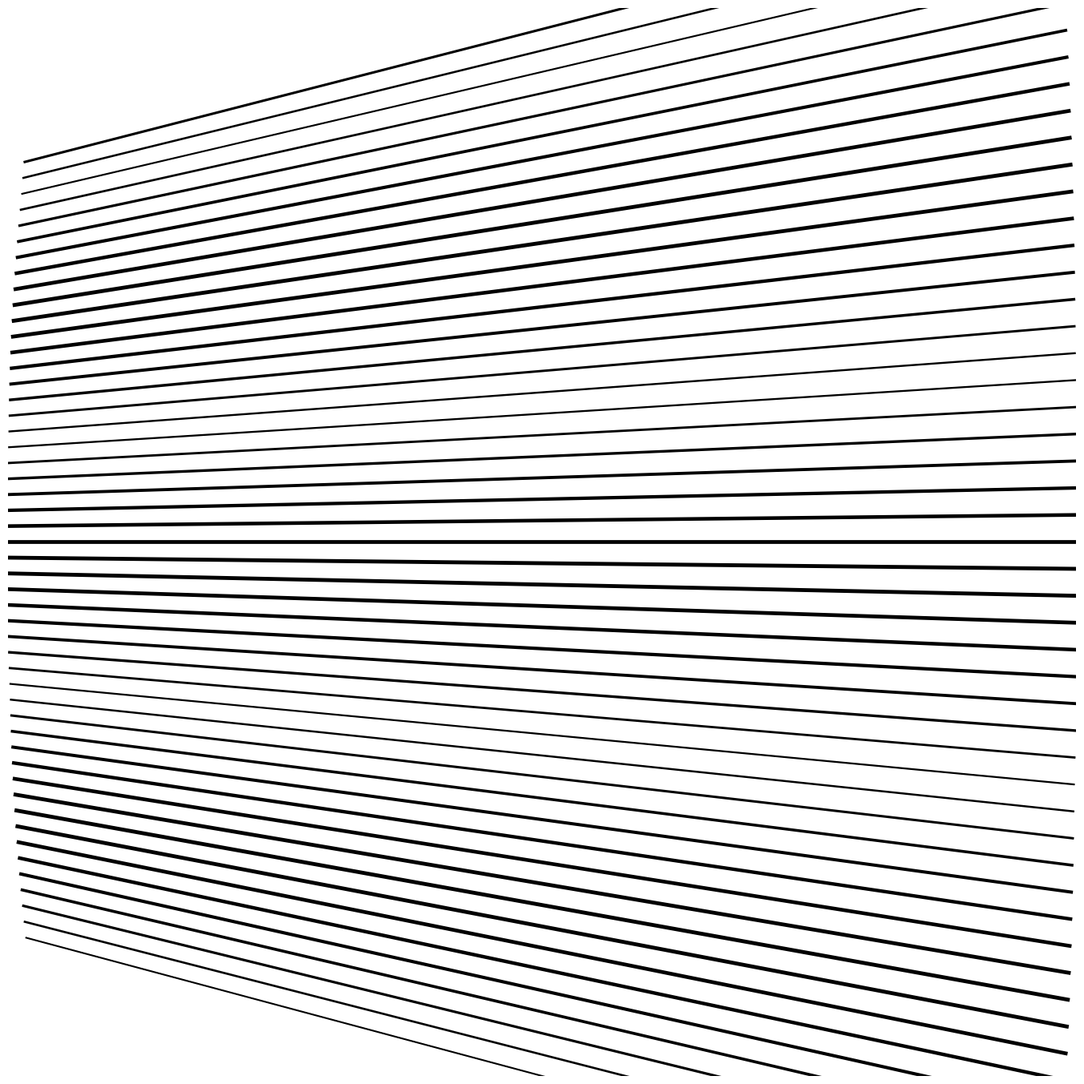

Source code (Python):
import numpy as np
import matplotlib.pyplot as plt
from pathlib import Path
from datetime import datetime

SIZE = 4000
DPI = 300
SEED = 42
DATE = datetime.now().strftime("%d%m%Y")

JPG_DIR = Path("output/jpg")
SVG_DIR = Path("output/svg")
JPG_DIR.mkdir(parents=True, exist_ok=True)
SVG_DIR.mkdir(parents=True, exist_ok=True)

np.random.seed(SEED)


def setup_ax():
    fig, ax = plt.subplots(figsize=(SIZE/DPI, SIZE/DPI), dpi=DPI)
    fig.subplots_adjust(left=0, right=1, top=1, bottom=0)
    ax.set_facecolor("white")
    ax.set_xlim(-5, 105)
    ax.set_ylim(-5, 105)
    ax.set_aspect("equal")
    ax.axis("off")
    return fig, ax


def save(fig, name):
    jpg_path = JPG_DIR / f"{name}_{DATE}.jpg"
    svg_path = SVG_DIR / f"{name}_{DATE}.svg"
    fig.savefig(jpg_path, dpi=DPI, pad_inches=0, facecolor="white")
    fig.savefig(svg_path, format="svg", pad_inches=0, facecolor="white")
    plt.close(fig)
    print(f"Tersimpan: {jpg_path} | {svg_path}")
def abstract_parallel_lines_gradient_angular_pattern_black_white_texture():
    """Garis paralel dengan gradiasi sudut"""
    fig, ax = setup_ax()
    n_lines = 50
    for i in range(n_lines):
        y = -5 + i * 2.2
        angle = -15 + 30 * (i / n_lines)
        rad = np.radians(angle)
        length = 110
        x_center = 50
        x1 = x_center - length * np.cos(rad) / 2
        x2 = x_center + length * np.cos(rad) / 2
        y1 = y - length * np.sin(rad) / 2
        y2 = y + length * np.sin(rad) / 2
        lw = 1.5 + 2.0 * np.abs(np.sin(i * 0.2))
        ax.plot([x1, x2], [y1, y2], color="black", linewidth=lw)
    save(fig, "abstract_parallel_lines_gradient_angular_pattern_black_white_texture")


if __name__ == "__main__":
    abstract_parallel_lines_gradient_angular_pattern_black_white_texture()
